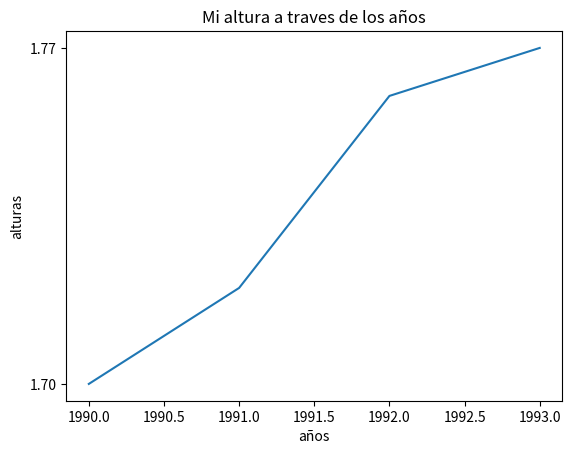

Write the Python code that produced this figure.
# ejecutar como:
# python program<n>.py
# n es el numero de programa
# Creación de un grafico de dispersion X,Y
#

# importamos librerias
import matplotlib.pyplot as plt

# creamos un conjunto de datos
# NOTA:  para graficar deben coincidir en cantidad de datos
year = [1990, 1991, 1992, 1993]
height = [1.70, 1.72, 1.76, 1.77]

# creamos el grafico
plt.plot(year, height)
#plt.scatter(year, height)

# agregamos leyenda a ejes
plt.xlabel('años')
plt.ylabel('alturas')
plt.title('Mi altura a traves de los años')
plt.yticks([1.7, 1.77])

# mostramos el grafico
plt.show()